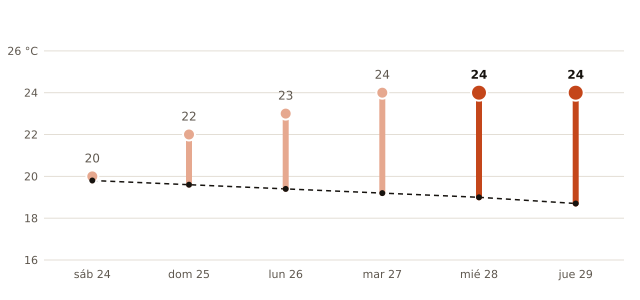

Values plotted in this chart, from the file beside it:
fecha, máxima_prevista_C, máxima_normal_1991_2020_C
2026-10-24, 20, 19.8
2026-10-25, 22, 19.6
2026-10-26, 23, 19.4
2026-10-27, 24, 19.2
2026-10-28, 24, 19.0
2026-10-29, 24, 18.7
